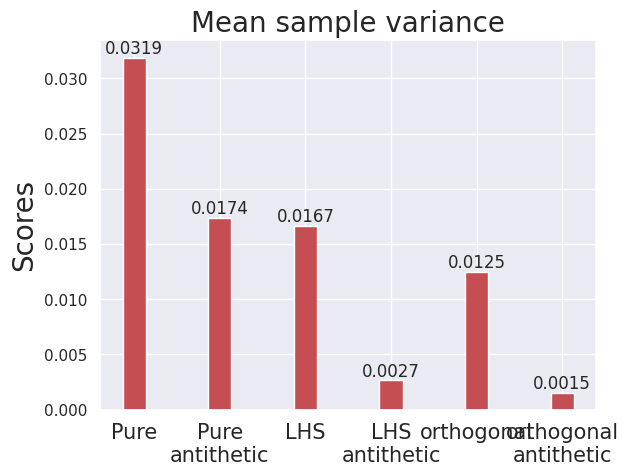
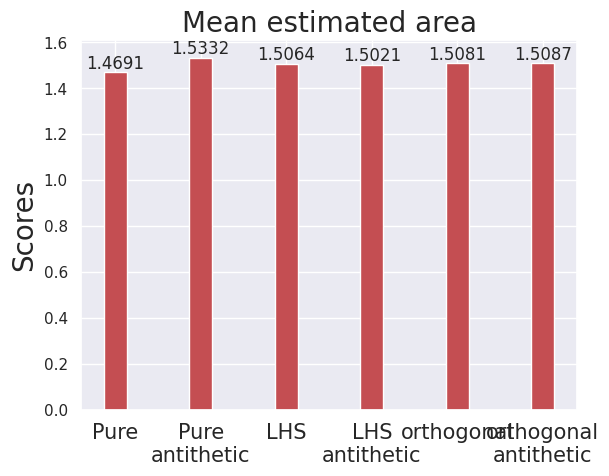

Recreate these plots in Python, in order.

import matplotlib.pylab as plt
from mpl_toolkits.mplot3d import Axes3D
from matplotlib import cm
import numpy as np
import seaborn as sns
from textwrap import wrap
sns.set()


def make_barplot_var(vars, title):

    fig = plt.figure()
    ax = fig.add_subplot(111)
    width = 0.27
    ticks = 6
    ind = np.arange(ticks)

    yvals = vars
    rects1 = ax.bar(ind, yvals, width, color='r')
    # zvals = means
    # rects2 = ax.bar(ind+width, zvals, width, color='g')

    ax.set_ylabel('Scores', fontsize=20)
    ax.set_xticks(ind)
    labels = ["Pure", "Pure antithetic",  "LHS", "LHS antithetic", "orthogonal", "orthogonal antithetic" ]
    labels = [ '\n'.join(wrap(l, 10)) for l in labels ]
    ax.set_xticklabels(labels, fontsize=15)
    # ax.legend((rects1[0], rects2[0]), ('Variance', 'Mean estimated area'), loc="upper center", bbox_to_anchor=(0.5, -0.05),shadow=True, ncol=2)

    def autolabel(rects):
        for rect in rects:
            h = rect.get_height()
            ax.text(rect.get_x()+rect.get_width()/2., 1.00*h, round(h, 4),
                    ha='center', va='bottom')

    autolabel(rects1)
    # autolabel(rects2)
    plt.title(title, fontsize=20)
    plt.show()



if __name__ == '__main__':


    # # Barplot :)
    totalmeans = [1.5190825183038676, 1.5832165114921837, 1.5564125819899013, 1.552142635901539, 1.558063249751437, 1.5586903417125932]
    newmeans = []
    for i in totalmeans:
        newmeans.append(i - 0.05)

    print(newmeans)

    make_barplot_var([0.031889449319120154, 0.017367776417237878, 0.016667351610450926, 0.0026529062350537373, 0.012504947981976572, 0.0014901522324351586], "Mean sample variance")
    make_barplot_var(newmeans, "Mean estimated area")
